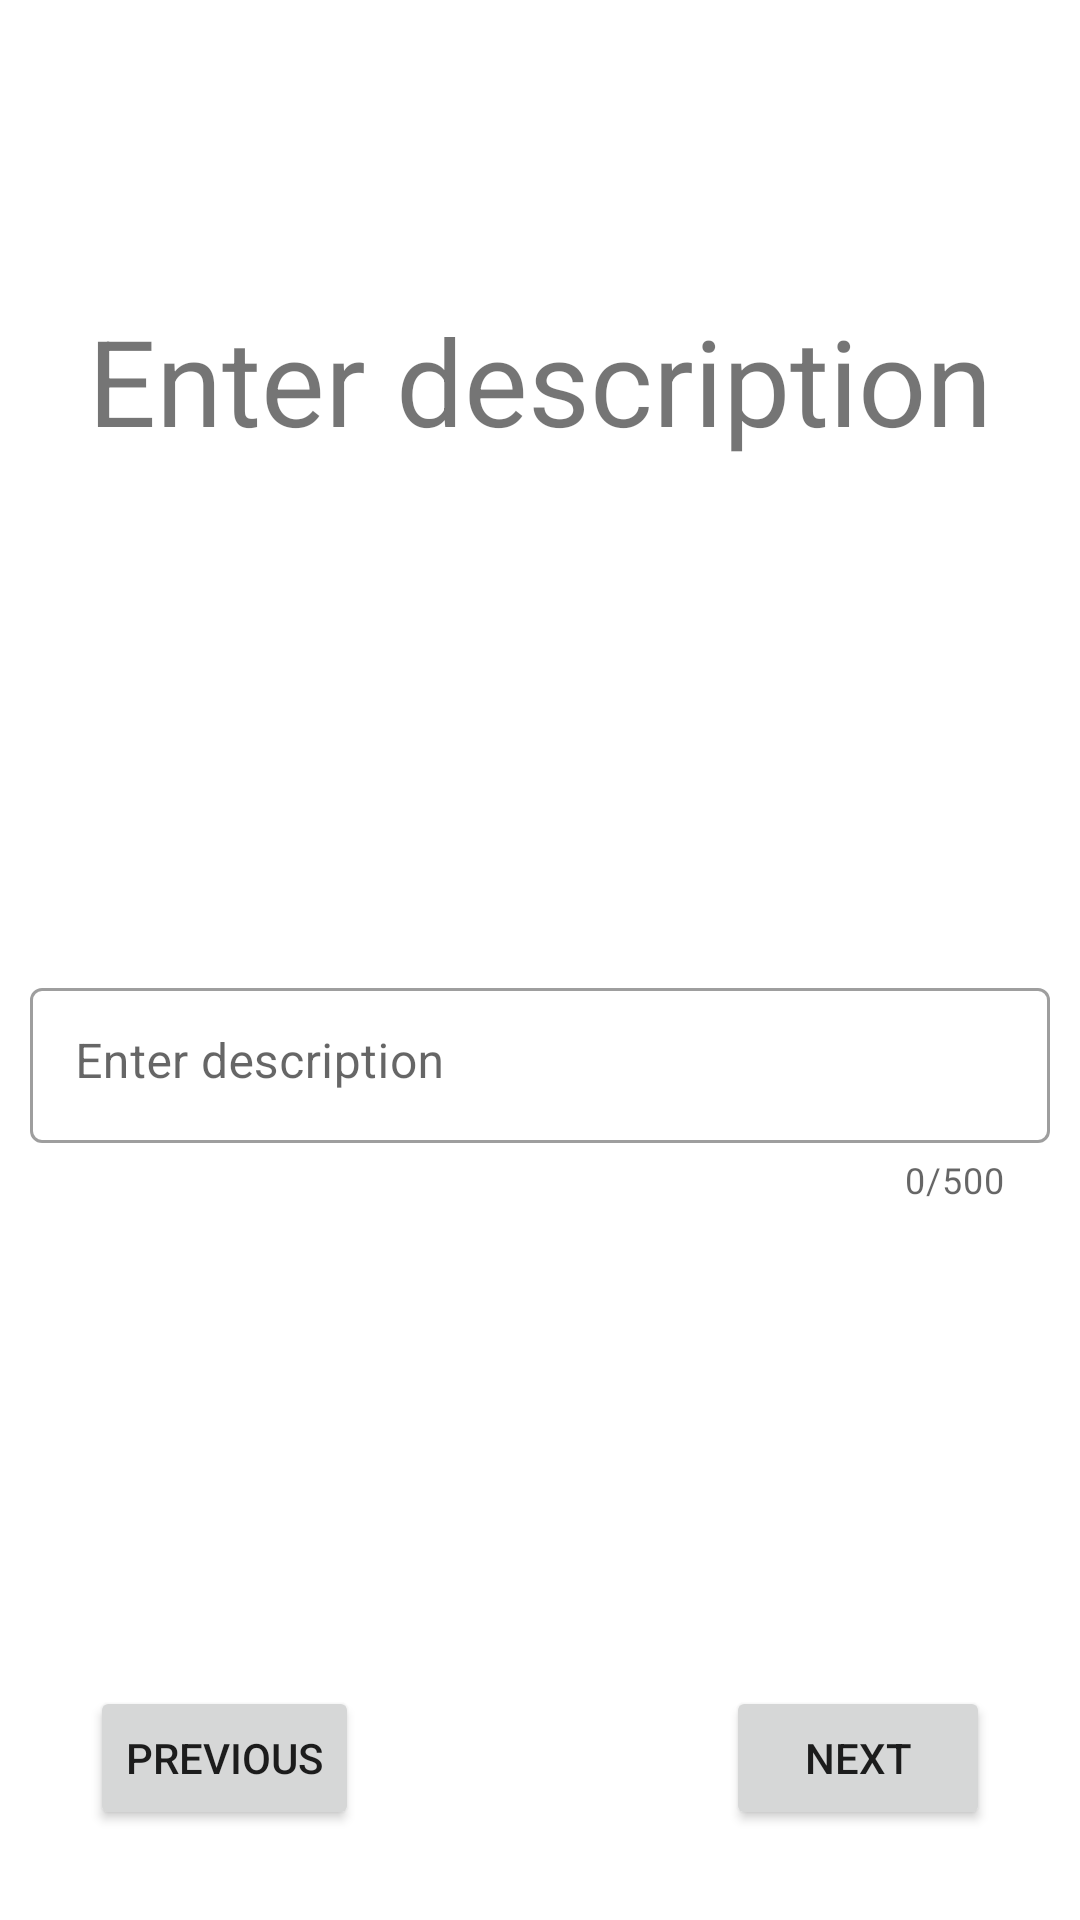

Here is an Android app screen rendered from its layout file. Give the layout XML and the strings, colors and styles it references.
<!-- AndroidManifest.xml: application theme Theme.DateApp -->
<!-- res/layout/fragment_enter_description.xml -->
<?xml version="1.0" encoding="utf-8"?>
<androidx.constraintlayout.widget.ConstraintLayout xmlns:android="http://schemas.android.com/apk/res/android"
    android:layout_width="match_parent"
    xmlns:tools="http://schemas.android.com/tools"
    xmlns:app="http://schemas.android.com/apk/res-auto"
    tools:context=".fragments.accountcreation.implementation.EnterDescriptionFragment"
    android:layout_height="match_parent">

    <com.google.android.material.textfield.TextInputLayout
        android:id="@+id/descriptionTextInputLayout"
        style="@style/Widget.MaterialComponents.TextInputLayout.OutlinedBox"
        android:layout_width="match_parent"
        android:layout_height="wrap_content"
        android:layout_marginStart="10dp"
        android:layout_marginTop="30dp"
        android:layout_marginEnd="10dp"
        android:layout_marginBottom="20dp"

        app:counterEnabled="true"
        app:counterMaxLength="500"
        app:layout_constraintBottom_toTopOf="@+id/previous"
        app:layout_constraintEnd_toEndOf="parent"
        app:layout_constraintStart_toStartOf="parent"
        app:layout_constraintTop_toBottomOf="@+id/textView3">

        <com.google.android.material.textfield.TextInputEditText
            android:id="@+id/descriptionTextInputEditText"
            android:layout_width="match_parent"
            android:layout_height="match_parent"
            android:gravity="top"
            android:hint="@string/enter_description_hint"
            android:inputType="textMultiLine"
            android:maxLength="500"
            android:maxHeight="400dp"
            android:padding="15dp" />

    </com.google.android.material.textfield.TextInputLayout>

    <Button
        android:id="@+id/next"
        android:layout_width="wrap_content"
        android:layout_height="wrap_content"
        android:layout_marginEnd="30dp"
        android:layout_marginBottom="30dp"
        android:text="@string/next_fragment"
        app:layout_constraintBottom_toBottomOf="parent"
        app:layout_constraintEnd_toEndOf="parent" />

    <Button
        android:id="@+id/previous"
        android:layout_width="wrap_content"
        android:layout_height="wrap_content"
        android:layout_marginStart="30dp"
        android:layout_marginBottom="30dp"
        android:text="@string/previous_fragment"
        app:layout_constraintBottom_toBottomOf="parent"
        app:layout_constraintStart_toStartOf="parent" />

    <TextView
        android:id="@+id/textView3"
        android:layout_width="wrap_content"
        android:layout_height="wrap_content"
        android:layout_marginTop="100dp"
        android:text="@string/enter_description"
        android:textSize="40sp"
        app:layout_constraintEnd_toEndOf="parent"
        app:layout_constraintStart_toStartOf="parent"
        app:layout_constraintTop_toTopOf="parent" />

</androidx.constraintlayout.widget.ConstraintLayout>
<!-- resources referenced by this layout -->
<resources>
  <string name="enter_description">Enter description</string>
  <string name="enter_description_hint">Enter description</string>
  <string name="next_fragment">Next</string>
  <string name="previous_fragment">Previous</string>
  <style name="Theme.DateApp" parent="Theme.MaterialComponents.DayNight.NoActionBar">
          
          <item name="colorPrimary">@color/purple_500</item>
          <item name="colorPrimaryVariant">@color/purple_700</item>
          <item name="colorOnPrimary">@color/white</item>
          
          <item name="colorSecondary">@color/teal_200</item>
          <item name="colorSecondaryVariant">@color/teal_700</item>
          <item name="colorOnSecondary">@color/black</item>
          
          <item name="android:statusBarColor" tools:targetApi="l">?attr/colorPrimaryVariant</item>
          
          <item name="cornerFamily">rounded</item>
          <item name="cornerSize">50%</item>
      </style>
  <!-- not gathered from this repository: default colours our renderer supplied (Android Studio template values) -->
  <color name="purple_500">#FF6200EE</color>
  <color name="purple_700">#FF3700B3</color>
  <color name="teal_200">#FF03DAC5</color>
  <color name="teal_700">#FF018786</color>
  <color name="black">#FF000000</color>
  <color name="white">#FFFFFFFF</color>
</resources>
